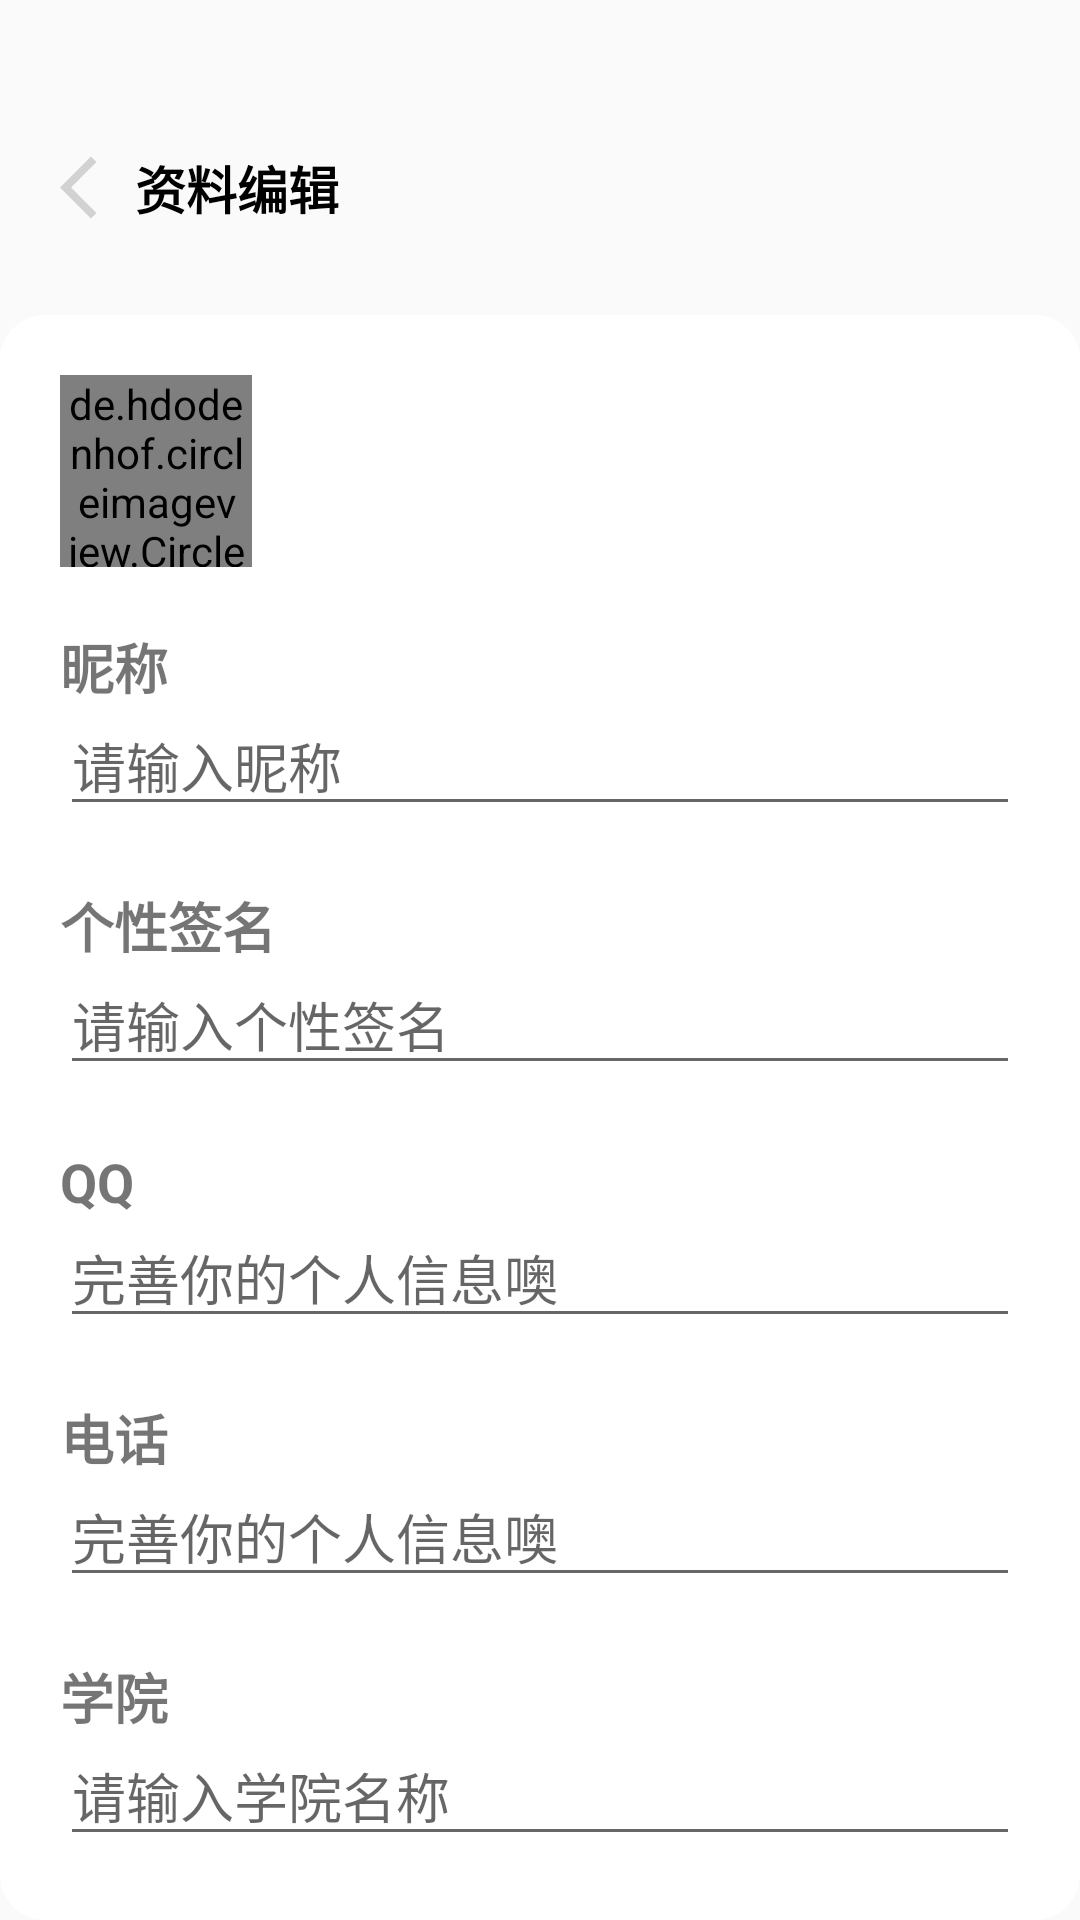

Produce the Android XML layout that renders to this screen, including the resource entries it uses.
<!-- AndroidManifest.xml: application theme Theme.GraduateProj -->
<!-- res/layout/activity_detail.xml -->
<?xml version="1.0" encoding="utf-8"?>
<androidx.constraintlayout.widget.ConstraintLayout xmlns:android="http://schemas.android.com/apk/res/android"
    xmlns:app="http://schemas.android.com/apk/res-auto"
    xmlns:tools="http://schemas.android.com/tools"
    android:layout_width="match_parent"
    android:layout_height="match_parent"
    android:background="@color/main_18CAE4"
    tools:context=".mainPack.mePack.ui.DetailActivity">

    <ImageView
        android:id="@+id/edit_back"
        android:layout_width="wrap_content"
        android:layout_height="wrap_content"
        android:layout_marginStart="20dp"
        android:layout_marginTop="50dp"
        android:background="@drawable/login_back_arrow"
        app:layout_constraintLeft_toLeftOf="parent"
        app:layout_constraintTop_toTopOf="parent" />

    <TextView
        android:id="@+id/edit_detail"
        android:layout_width="wrap_content"
        android:layout_height="wrap_content"
        android:text="@string/edit_detail"
        android:textColor="@color/login_black"
        android:textSize="17sp"
        android:textStyle="bold"
        app:layout_constraintBottom_toBottomOf="@+id/edit_back"
        app:layout_constraintLeft_toRightOf="@+id/edit_back"
        app:layout_constraintTop_toTopOf="@+id/edit_back" />

    <androidx.constraintlayout.widget.ConstraintLayout
        android:layout_width="match_parent"
        android:layout_height="0dp"
        android:layout_marginTop="30dp"
        android:background="@drawable/me_edit_detail_bg"
        app:layout_constraintBottom_toBottomOf="parent"
        app:layout_constraintTop_toBottomOf="@+id/edit_detail">

        <de.hdodenhof.circleimageview.CircleImageView
            android:id="@+id/me_edit_detail_head"
            android:layout_width="64dp"
            android:layout_height="64dp"
            android:layout_marginStart="20dp"
            android:layout_marginTop="20dp"
            android:src="@drawable/ic_launcher_background"
            app:layout_constraintLeft_toLeftOf="parent"
            app:layout_constraintTop_toTopOf="parent" />

        <TextView
            android:id="@+id/me_edit_detail_name"
            android:layout_width="wrap_content"
            android:layout_height="wrap_content"
            android:layout_marginStart="20dp"
            android:layout_marginTop="20dp"
            android:text="@string/edit_detail_name"
            android:textColor="@color/main_18CAE4"
            android:textSize="18sp"
            android:textStyle="bold"
            app:layout_constraintLeft_toLeftOf="parent"
            app:layout_constraintTop_toBottomOf="@+id/me_edit_detail_head" />

        <EditText
            android:id="@+id/me_edit_detail_name_input"
            android:layout_width="match_parent"
            android:layout_height="40dp"
            android:layout_marginStart="20dp"
            android:layout_marginEnd="20dp"
            android:hint="@string/edit_detail_name_input_hint"
            android:inputType="text"
            app:layout_constraintTop_toBottomOf="@+id/me_edit_detail_name" />

        <TextView
            android:id="@+id/me_edit_detail_sign"
            android:layout_width="wrap_content"
            android:layout_height="wrap_content"
            android:layout_marginStart="20dp"
            android:layout_marginTop="20dp"
            android:text="@string/edit_detail_sign"
            android:textColor="@color/main_18CAE4"
            android:textSize="18sp"
            android:textStyle="bold"
            app:layout_constraintLeft_toLeftOf="parent"
            app:layout_constraintTop_toBottomOf="@+id/me_edit_detail_name_input" />

        <EditText
            android:id="@+id/me_edit_detail_sign_input"
            android:layout_width="match_parent"
            android:layout_height="40dp"
            android:layout_marginStart="20dp"
            android:layout_marginEnd="20dp"
            android:hint="@string/edit_detail_sign_input_hint"
            android:inputType="text"
            app:layout_constraintTop_toBottomOf="@+id/me_edit_detail_sign" />

        <TextView
            android:id="@+id/me_edit_detail_qq"
            android:layout_width="wrap_content"
            android:layout_height="wrap_content"
            android:layout_marginStart="20dp"
            android:layout_marginTop="20dp"
            android:text="@string/edit_detail_qq_number"
            android:textColor="@color/main_18CAE4"
            android:textSize="18sp"
            android:textStyle="bold"
            app:layout_constraintLeft_toLeftOf="parent"
            app:layout_constraintTop_toBottomOf="@+id/me_edit_detail_sign_input" />

        <EditText
            android:id="@+id/me_edit_detail_qq_input"
            android:layout_width="match_parent"
            android:layout_height="40dp"
            android:layout_marginStart="20dp"
            android:layout_marginEnd="20dp"
            android:hint="@string/edit_detail_qq_input_hint"
            android:inputType="number"
            app:layout_constraintTop_toBottomOf="@+id/me_edit_detail_qq" />

        <TextView
            android:id="@+id/me_edit_detail_phone"
            android:layout_width="wrap_content"
            android:layout_height="wrap_content"
            android:layout_marginStart="20dp"
            android:layout_marginTop="20dp"
            android:text="@string/edit_detail_phone_number"
            android:textColor="@color/main_18CAE4"
            android:textSize="18sp"
            android:textStyle="bold"
            app:layout_constraintLeft_toLeftOf="parent"
            app:layout_constraintTop_toBottomOf="@+id/me_edit_detail_qq_input" />

        <EditText
            android:id="@+id/me_edit_detail_phone_input"
            android:layout_width="match_parent"
            android:layout_height="40dp"
            android:layout_marginStart="20dp"
            android:layout_marginEnd="20dp"
            android:hint="@string/edit_detail_phone_input_hint"
            android:inputType="number"
            app:layout_constraintTop_toBottomOf="@+id/me_edit_detail_phone" />

        <TextView
            android:id="@+id/me_edit_detail_institute"
            android:layout_width="wrap_content"
            android:layout_height="wrap_content"
            android:layout_marginStart="20dp"
            android:layout_marginTop="20dp"
            android:text="@string/edit_detail_institute"
            android:textColor="@color/main_18CAE4"
            android:textSize="18sp"
            android:textStyle="bold"
            app:layout_constraintLeft_toLeftOf="parent"
            app:layout_constraintTop_toBottomOf="@+id/me_edit_detail_phone_input" />

        <EditText
            android:id="@+id/me_edit_detail_institute_input"
            android:layout_width="match_parent"
            android:layout_height="40dp"
            android:layout_marginStart="20dp"
            android:layout_marginEnd="20dp"
            android:hint="@string/edit_detail_institute_input_hint"
            android:inputType="text"
            app:layout_constraintTop_toBottomOf="@+id/me_edit_detail_institute" />

        <com.example.graduateproj.commonUI.RoundCornerButton
            android:id="@+id/save_button"
            android:layout_width="160dp"
            android:layout_height="50dp"
            android:layout_marginTop="30dp"
            android:gravity="center"
            android:text="@string/edit_detail_save_button_text"
            android:textColor="@color/login_white"
            android:textSize="15sp"
            android:textStyle="bold"
            app:layout_constraintLeft_toLeftOf="parent"
            app:layout_constraintRight_toRightOf="parent"
            app:layout_constraintTop_toBottomOf="@+id/me_edit_detail_institute_input"
            app:rcb_backgroundColorNormal="@color/main_18CAE4"
            app:rcb_backgroundColorPressed="@color/main_6618CAE4"
            app:rcb_cornerRadius="50dp" />

    </androidx.constraintlayout.widget.ConstraintLayout>

</androidx.constraintlayout.widget.ConstraintLayout>
<!-- resources referenced by this layout -->
<resources>
  <color name="login_black">#FF000000</color>
  <color name="login_white">#FFFFFFFF</color>
  <!-- drawable login_back_arrow (drawable) -->
  <vector android:height="25dp" android:tint="#D2D2D2"
      android:viewportHeight="24" android:viewportWidth="24"
      android:width="25dp" xmlns:android="http://schemas.android.com/apk/res/android">
      <path android:fillColor="@android:color/white" android:pathData="M11.67,3.87L9.9,2.1 0,12l9.9,9.9 1.77,-1.77L3.54,12z"/>
  </vector>
  <!-- drawable me_edit_detail_bg (drawable) -->
  <?xml version="1.0" encoding="utf-8"?>
  <shape xmlns:android="http://schemas.android.com/apk/res/android">
  
      <solid android:color="@color/login_white" />
      <corners android:radius="15dp" />
  </shape>
  <string name="edit_detail">资料编辑</string>
  <string name="edit_detail_institute">学院</string>
  <string name="edit_detail_institute_input_hint">请输入学院名称</string>
  <string name="edit_detail_name">昵称</string>
  <string name="edit_detail_name_input_hint">请输入昵称</string>
  <string name="edit_detail_phone_input_hint">完善你的个人信息噢</string>
  <string name="edit_detail_phone_number">电话</string>
  <string name="edit_detail_qq_input_hint">完善你的个人信息噢</string>
  <string name="edit_detail_qq_number">QQ</string>
  <string name="edit_detail_save_button_text">保存</string>
  <string name="edit_detail_sign">个性签名</string>
  <string name="edit_detail_sign_input_hint">请输入个性签名</string>
  <style name="Theme.GraduateProj" parent="Theme.AppCompat.DayNight.NoActionBar">
          
          <item name="colorPrimary">@color/main_18CAE4</item>
          <item name="colorPrimaryVariant">@color/main_18CAE4</item>
          <item name="colorOnPrimary">@color/white</item>
          
          <item name="colorSecondary">@color/main_18CAE4</item>
          <item name="colorSecondaryVariant">@color/main_18CAE4</item>
          <item name="colorOnSecondary">@color/black</item>
          
          <item name="android:statusBarColor" tools:targetApi="l">?attr/colorPrimaryVariant</item>
          
          <item name="android:windowTranslucentStatus">true</item>
      </style>
  <color name="white">#FFFFFFFF</color>
  <color name="black">#FF000000</color>
</resources>
